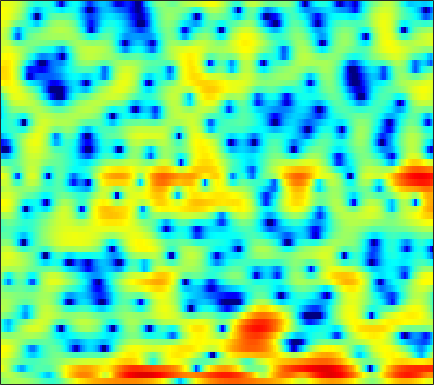

Data behind this chart, as committed beside it:
0.27585, 0.49112, 0.77863, 1.0508, 1.2402, 1.3791, 1.5084, 1.5331, 1.5181, 1.4702, 1.3143, 1.1982, 0.93445, 0.65542, 0.38827, -0.012777, -0.39572, -0.75922, -1.2308, -1.7318, -2.1862, -2.5406, -2.8483, -2.9724
1.081, 1.525, 1.908, 2.05, 1.987, 1.744, 1.373, 1.007, 0.5122, 0.06032, -0.3202, -0.5818, -0.8185, -1.058, -1.274, -1.629, -2.193, -2.717, -3.628, -4.8, -6.03, -6.858, -7.165, -6.208
4.17, 3.682, 2.884, 1.837, 0.9254, -0.5902, -2.49, -4.151, -6.574, -8.306, -8.155, -7.061, -5.33, -3.909, -3.145, -2.39, -1.935, -1.756, -1.719, -1.772, -1.91, -1.967, -1.888, -1.516
3.237, 2.953, 2.478, 1.931, 1.474, 0.8416, 0.1855, -0.2927, -0.8813, -1.376, -1.785, -2.015, -2.203, -2.307, -2.333, -2.294, -2.174, -2.074, -1.885, -1.665, -1.407, -1.221, -0.929, -0.627
4.569, 4.39, 4.05, 3.59, 3.169, 2.501, 1.716, 1.046, 0.04546, -1.085, -2.341, -3.372, -4.732, -5.945, -6.568, -6.718, -6.157, -5.46, -4.421, -3.4, -2.527, -1.974, -1.373, -0.9284
4.919, 4.814, 4.565, 4.191, 3.833, 3.216, 2.451, 1.764, 0.6898, -0.6602, -2.284, -3.736, -5.993, -8.475, -9.942, -9.999, -8.208, -6.651, -4.85, -3.483, -2.464, -1.9, -1.376, -1.115
3.075, 3.024, 2.902, 2.715, 2.535, 2.244, 1.909, 1.612, 1.177, 0.7069, 0.2104, -0.1623, -0.6297, -1, -1.22, -1.379, -1.413, -1.392, -1.313, -1.235, -1.212, -1.256, -1.401, -1.651
0.9414, 0.7508, 0.5328, 0.3976, 0.3888, 0.462, 0.6261, 0.7773, 1.004, 1.2, 1.352, 1.442, 1.517, 1.541, 1.534, 1.474, 1.352, 1.213, 0.9504, 0.5796, 0.07927, -0.3842, -1.133, -2.026
-2.376, -3.825, -5.849, -6.966, -6.492, -4.69, -2.737, -1.509, -0.1563, 0.8857, 1.691, 2.162, 2.669, 3.049, 3.251, 3.419, 3.46, 3.392, 3.162, 2.736, 2.083, 1.41, 0.2115, -1.401
-2.715, -4.274, -6.5, -7.791, -7.428, -5.793, -4.078, -3.046, -2.012, -1.279, -0.6809, -0.2471, 0.3344, 0.9609, 1.435, 2.033, 2.542, 2.836, 3.061, 3.075, 2.875, 2.588, 2.002, 1.222
0.7176, 0.3053, -0.2712, -0.8162, -1.188, -1.68, -2.304, -2.943, -4.058, -5.645, -7.619, -8.91, -8.553, -6.114, -4.115, -1.878, -0.1759, 0.7958, 1.746, 2.369, 2.7, 2.788, 2.704, 2.475
2.132, 1.966, 1.654, 1.22, 0.807, 0.1207, -0.7543, -1.563, -2.928, -4.635, -6.551, -7.648, -7.517, -5.73, -4.076, -2.097, -0.5011, 0.4317, 1.365, 2.002, 2.356, 2.464, 2.407, 2.126
1.643, 1.636, 1.536, 1.325, 1.108, 0.7505, 0.3327, -0.006844, -0.4664, -0.8862, -1.179, -1.278, -1.224, -0.9405, -0.6155, -0.09117, 0.4483, 0.828, 1.24, 1.519, 1.626, 1.585, 1.363, 0.896
0.8242, 0.82, 0.7426, 0.6192, 0.5166, 0.3732, 0.2078, 0.09087, -0.06597, -0.2039, -0.297, -0.35, -0.3495, -0.2656, -0.1372, 0.0994, 0.3959, 0.6312, 0.9419, 1.188, 1.332, 1.341, 1.196, 0.8505
0.07402, -0.2964, -0.7919, -1.139, -1.255, -1.229, -1.064, -0.9275, -0.8239, -0.8755, -1.093, -1.331, -1.683, -1.942, -2, -1.759, -1.197, -0.6289, 0.1831, 0.9289, 1.546, 1.881, 2.143, 2.197
-1.107, -3.032, -6.405, -9.573, -9.048, -5.99, -3.546, -2.37, -1.511, -1.372, -1.929, -2.828, -4.867, -8.219, -11.48, -11.52, -6.81, -3.982, -1.273, 0.6211, 1.938, 2.658, 3.309, 3.684
0.5158, -0.8898, -2.923, -4.32, -4.258, -3.071, -1.682, -0.9014, -0.3049, -0.2165, -0.6565, -1.319, -2.561, -3.982, -4.811, -4.8, -3.562, -2.326, -0.7739, 0.4931, 1.445, 1.972, 2.482, 2.758
2.557, 2.236, 1.838, 1.553, 1.437, 1.399, 1.429, 1.444, 1.386, 1.198, 0.8751, 0.5577, 0.07025, -0.4079, -0.7266, -1.056, -1.225, -1.285, -1.281, -1.206, -1.078, -0.9631, -0.8236, -0.7474
3.099, 3.186, 3.238, 3.22, 3.161, 3.037, 2.853, 2.683, 2.401, 2.058, 1.66, 1.325, 0.8067, 0.2006, -0.3162, -1.118, -2.086, -2.929, -4.186, -5.439, -6.261, -6.323, -5.759, -4.914
2.83, 3.228, 3.549, 3.651, 3.604, 3.394, 3.051, 2.728, 2.238, 1.742, 1.26, 0.9142, 0.4592, -0.05379, -0.5187, -1.361, -2.596, -3.906, -6.498, -10.89, -19.98, -18.98, -10.58, -6.545
1.701, 2.217, 2.568, 2.573, 2.36, 1.807, 0.952, 0.1319, -1.106, -2.304, -3.108, -3.261, -2.931, -2.348, -1.956, -1.643, -1.619, -1.792, -2.207, -2.648, -2.832, -2.634, -1.929, -0.978
-0.1233, 0.1983, 0.3458, 0.1457, -0.2558, -1.175, -2.631, -4.201, -7.245, -12.49, -28.35, -18.98, -10.52, -6.645, -4.808, -3.094, -1.933, -1.294, -0.6359, -0.1067, 0.3657, 0.7254, 1.232, 1.749
-1.711, -1.492, -1.389, -1.53, -1.81, -2.438, -3.34, -4.178, -5.435, -6.613, -7.263, -7.162, -6.33, -5.124, -4.191, -3.035, -2.028, -1.372, -0.6004, 0.0705, 0.6783, 1.094, 1.607, 2.081
-2.584, -2.2, -1.883, -1.787, -1.85, -2.086, -2.458, -2.789, -3.236, -3.606, -3.812, -3.833, -3.666, -3.303, -2.936, -2.376, -1.764, -1.298, -0.69, -0.1011, 0.4599, 0.8627, 1.367, 1.832
-2.013, -1.418, -0.9292, -0.7373, -0.7551, -0.962, -1.332, -1.688, -2.202, -2.694, -3.082, -3.262, -3.322, -3.169, -2.931, -2.508, -2.014, -1.616, -1.081, -0.5426, -0.01266, 0.3926, 0.9227, 1.445
0.9361, 1.315, 1.554, 1.503, 1.277, 0.7315, -0.08439, -0.872, -2.127, -3.544, -4.896, -5.612, -5.887, -5.41, -4.79, -3.92, -3.166, -2.718, -2.229, -1.806, -1.35, -0.9512, -0.2941, 0.4586
4.217, 4.243, 4.115, 3.762, 3.32, 2.455, 1.205, -0.046, -2.295, -5.56, -10.9, -19.16, -19, -10.53, -7.737, -5.655, -4.692, -4.503, -4.807, -5.552, -6.205, -6.121, -4.867, -2.934
4.756, 4.721, 4.559, 4.222, 3.834, 3.112, 2.131, 1.207, -0.2709, -1.964, -3.646, -4.625, -5.166, -4.925, -4.566, -4.281, -4.477, -5.043, -6.602, -9.517, -15.04, -19.24, -12, -6.801
2.931, 3.181, 3.335, 3.273, 3.095, 2.698, 2.168, 1.705, 1.051, 0.3982, -0.1882, -0.5659, -0.9543, -1.265, -1.483, -1.84, -2.34, -2.834, -3.615, -4.426, -5.031, -5.122, -4.682, -3.803
1.19, 1.835, 2.256, 2.291, 2.121, 1.744, 1.297, 1.004, 0.7252, 0.5985, 0.5943, 0.6278, 0.6578, 0.6178, 0.5047, 0.2332, -0.17, -0.5608, -1.139, -1.702, -2.157, -2.371, -2.469, -2.328
2.59, 2.842, 2.74, 2.154, 1.409, 0.05201, -1.527, -2.502, -2.776, -1.767, -0.3337, 0.6388, 1.598, 2.16, 2.322, 2.215, 1.742, 1.166, 0.1054, -1.202, -2.545, -3.362, -3.779, -3.388
4.28, 3.984, 3.297, 2.158, 0.9065, -1.574, -5.667, -10.72, -12.45, -5.408, -1.406, 0.5062, 2.186, 3.127, 3.446, 3.393, 2.789, 1.953, 0.2142, -2.536, -7.102, -13.72, -20.36, -8.682
2.048, 1.692, 1.156, 0.5124, -0.03735, -0.8116, -1.483, -1.76, -1.613, -0.8662, 0.1929, 0.988, 1.872, 2.454, 2.662, 2.622, 2.205, 1.648, 0.5917, -0.7997, -2.277, -3.198, -3.715, -3.359
-1.997, -2.25, -2.447, -2.45, -2.344, -2.063, -1.64, -1.259, -0.6499, 0.03576, 0.7419, 1.238, 1.796, 2.197, 2.37, 2.417, 2.262, 2.021, 1.565, 1.007, 0.4233, 0.0348, -0.375, -0.6553
-7.974, -8.425, -8.489, -7.749, -6.768, -5.226, -3.681, -2.591, -1.279, -0.1471, 0.8068, 1.404, 2.049, 2.515, 2.749, 2.901, 2.879, 2.753, 2.456, 2.057, 1.57, 1.177, 0.635, 0.1242
-15.99, -19.26, -27.46, -18.34, -13.08, -8.593, -5.477, -3.665, -1.731, -0.2027, 1.006, 1.741, 2.52, 3.084, 3.374, 3.587, 3.597, 3.474, 3.139, 2.608, 1.904, 1.266, 0.3232, -0.6401
-14.38, -13.77, -12.84, -10.95, -9.047, -6.461, -4.173, -2.704, -1.063, 0.2823, 1.391, 2.1, 2.888, 3.502, 3.84, 4.116, 4.172, 4.053, 3.656, 2.932, 1.845, 0.7528, -1.124, -3.579
-8.138, -7.398, -6.372, -5.297, -4.482, -3.413, -2.419, -1.744, -0.9412, -0.2079, 0.5267, 1.094, 1.875, 2.634, 3.145, 3.679, 3.993, 4.045, 3.834, 3.264, 2.266, 1.193, -0.8009, -3.627
-4.734, -4.354, -3.811, -3.31, -3.015, -2.775, -2.779, -2.978, -3.44, -3.952, -4.077, -3.632, -2.331, -0.6976, 0.4661, 1.758, 2.68, 3.126, 3.402, 3.349, 2.98, 2.52, 1.713, 0.8155
-4.84, -4.211, -3.523, -3.051, -2.885, -2.989, -3.593, -4.488, -6.56, -10.55, -21.36, -20.45, -9.204, -4.44, -2.145, -0.01253, 1.397, 2.118, 2.728, 3.011, 3.038, 2.938, 2.697, 2.398
-6.281, -4.978, -3.648, -2.723, -2.283, -2.047, -2.18, -2.515, -3.261, -4.132, -4.608, -4.364, -3.256, -1.756, -0.6823, 0.5052, 1.386, 1.852, 2.236, 2.385, 2.36, 2.263, 2.059, 1.81
-5.886, -4.453, -2.849, -1.598, -0.8735, -0.1762, 0.2511, 0.4246, 0.5321, 0.5838, 0.6442, 0.7503, 0.9819, 1.272, 1.481, 1.69, 1.786, 1.758, 1.58, 1.264, 0.8315, 0.4442, -0.1095, -0.6512
-5.072, -3.402, -1.525, -0.04856, 0.8195, 1.712, 2.318, 2.614, 2.856, 2.951, 2.939, 2.873, 2.726, 2.501, 2.276, 1.891, 1.366, 0.8713, 0.06783, -0.8983, -2.031, -2.972, -4.278, -5.55
-3.457, -1.558, 0.3686, 1.775, 2.549, 3.274, 3.708, 3.875, 3.903, 3.745, 3.455, 3.156, 2.659, 2.061, 1.542, 0.7381, -0.2314, -1.085, -2.439, -4.117, -6.182, -7.994, -10.77, -13.68
1.349, 2.173, 3.1, 3.787, 4.136, 4.359, 4.327, 4.147, 3.708, 3.086, 2.312, 1.67, 0.77, -0.1431, -0.8409, -1.819, -2.881, -3.796, -5.268, -7.156, -9.624, -12.04, -16.55, -24.29
4.777, 4.999, 5.201, 5.236, 5.128, 4.78, 4.16, 3.502, 2.379, 0.9791, -0.6641, -1.972, -3.625, -4.958, -5.656, -6.269, -6.76, -7.202, -7.97, -9.001, -10.33, -11.47, -13.11, -14.65
6.195, 6.221, 6.129, 5.845, 5.471, 4.733, 3.664, 2.607, 0.7881, -1.613, -4.781, -7.847, -13.17, -17.45, -15.98, -13.24, -11.8, -11.3, -11.07, -11.07, -11.13, -11.18, -11.17, -11.06
6.202, 6.262, 6.172, 5.862, 5.464, 4.672, 3.559, 2.482, 0.6552, -1.666, -4.582, -7.197, -10.95, -13.67, -14.11, -13.88, -14.01, -14.49, -15.29, -15.45, -14.51, -13.47, -12.1, -10.92
5.303, 5.567, 5.697, 5.573, 5.316, 4.742, 3.908, 3.112, 1.818, 0.2749, -1.461, -2.842, -4.73, -6.576, -7.939, -9.962, -12.53, -15.35, -21.88, -30.4, -19.2, -15.39, -12.56, -10.93
3.921, 4.451, 4.86, 4.955, 4.848, 4.508, 3.956, 3.432, 2.613, 1.662, 0.6123, -0.2254, -1.41, -2.666, -3.674, -5.103, -6.631, -7.787, -9.075, -9.709, -9.536, -9.157, -8.601, -8.443
2.851, 3.402, 3.788, 3.845, 3.704, 3.345, 2.86, 2.454, 1.918, 1.414, 0.9263, 0.5566, 0.06382, -0.4714, -0.8953, -1.484, -2.087, -2.503, -2.994, -3.364, -3.625, -3.795, -4.051, -4.475
2.606, 2.786, 2.686, 2.235, 1.692, 0.7574, -0.2296, -0.8579, -1.34, -1.347, -1.045, -0.7551, -0.4136, -0.1779, -0.07767, -0.0378, -0.06408, -0.1119, -0.1936, -0.282, -0.3825, -0.4581, -0.6271, -0.8369
2.739, 2.542, 1.901, 0.7351, -0.5509, -2.987, -6.544, -9.903, -11.65, -8.163, -5.1, -3.516, -2.097, -1.181, -0.7203, -0.2932, 0.01358, 0.1943, 0.417, 0.6223, 0.8123, 0.9381, 1.076, 1.172
3.147, 2.905, 2.231, 1.081, -0.1336, -2.293, -5.03, -7.082, -8.178, -6.755, -4.916, -3.851, -2.9, -2.369, -2.152, -1.959, -1.761, -1.536, -1.111, -0.5767, 0.002314, 0.4098, 0.9221, 1.331
3.888, 3.815, 3.458, 2.833, 2.208, 1.237, 0.2184, -0.4689, -1.199, -1.701, -2.086, -2.422, -3.036, -3.939, -4.792, -6.01, -6.813, -6.701, -5.62, -4.068, -2.594, -1.647, -0.6524, 0.08371
4.496, 4.518, 4.366, 4.044, 3.701, 3.142, 2.484, 1.944, 1.176, 0.3143, -0.6926, -1.601, -3.142, -5.245, -7.453, -12.02, -22.92, -23.21, -12.25, -7.773, -5.147, -3.807, -2.605, -1.851
4.559, 4.558, 4.462, 4.253, 4.034, 3.646, 3.157, 2.707, 2.008, 1.166, 0.1559, -0.7136, -2.055, -3.59, -4.827, -6.405, -7.484, -7.627, -6.963, -5.854, -4.8, -4.217, -3.738, -3.659
4.094, 4.023, 3.929, 3.819, 3.722, 3.536, 3.256, 2.964, 2.43, 1.746, 0.9038, 0.1789, -0.843, -1.88, -2.577, -3.339, -3.769, -3.875, -3.755, -3.498, -3.275, -3.233, -3.47, -4.194
